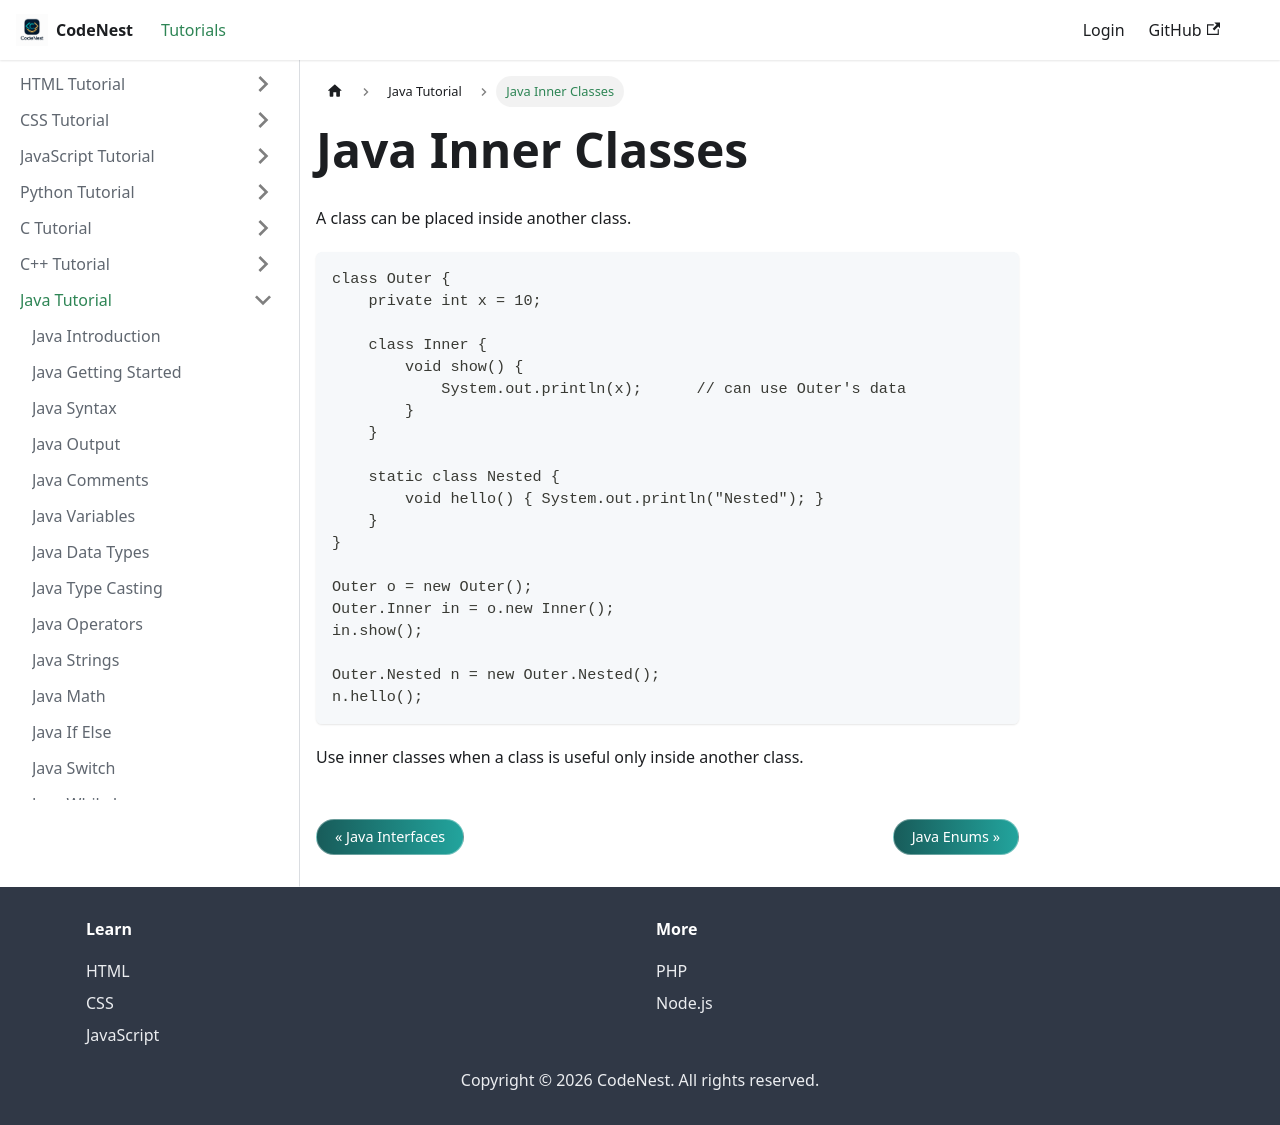

repository: adnankhan112/codenest · page: docs/java/inner-classes.html · generator: docusaurus

---
title: Java Inner Classes
sidebar_position: 31
---

# Java Inner Classes

A class can be placed inside another class.

```java
class Outer {
    private int x = 10;

    class Inner {
        void show() {
            System.out.println(x);      // can use Outer's data
        }
    }

    static class Nested {
        void hello() { System.out.println("Nested"); }
    }
}

Outer o = new Outer();
Outer.Inner in = o.new Inner();
in.show();

Outer.Nested n = new Outer.Nested();
n.hello();
```

Use inner classes when a class is useful only inside another class.
